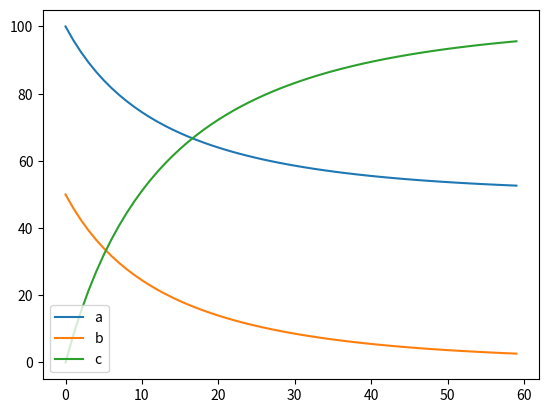

This chart was generated by the following Python code:
import matplotlib.pyplot as plt

def main():
    t = .1
    k1=.008
    k2=.002
    a=[100]
    b=[50]
    c=[0]

    for i in range(1,60):
        a.append(a[i-1]+(k2*c[i-1]-k1*a[i-1]*b[i-1])*t)
        b.append(b[i-1]+(k2*c[i-1]-k1*a[i-1]*b[i-1])*t)
        c.append (c[i-1]+(2*k1*a[i-1]*b[i-1]-k2*c[i-1])*t)
        print(a[i],b[i],c[i])
    
    plt.plot(a)
    plt.plot(b)
    plt.plot(c)
    plt.legend(['a','b','c'])
    plt.show()
main()